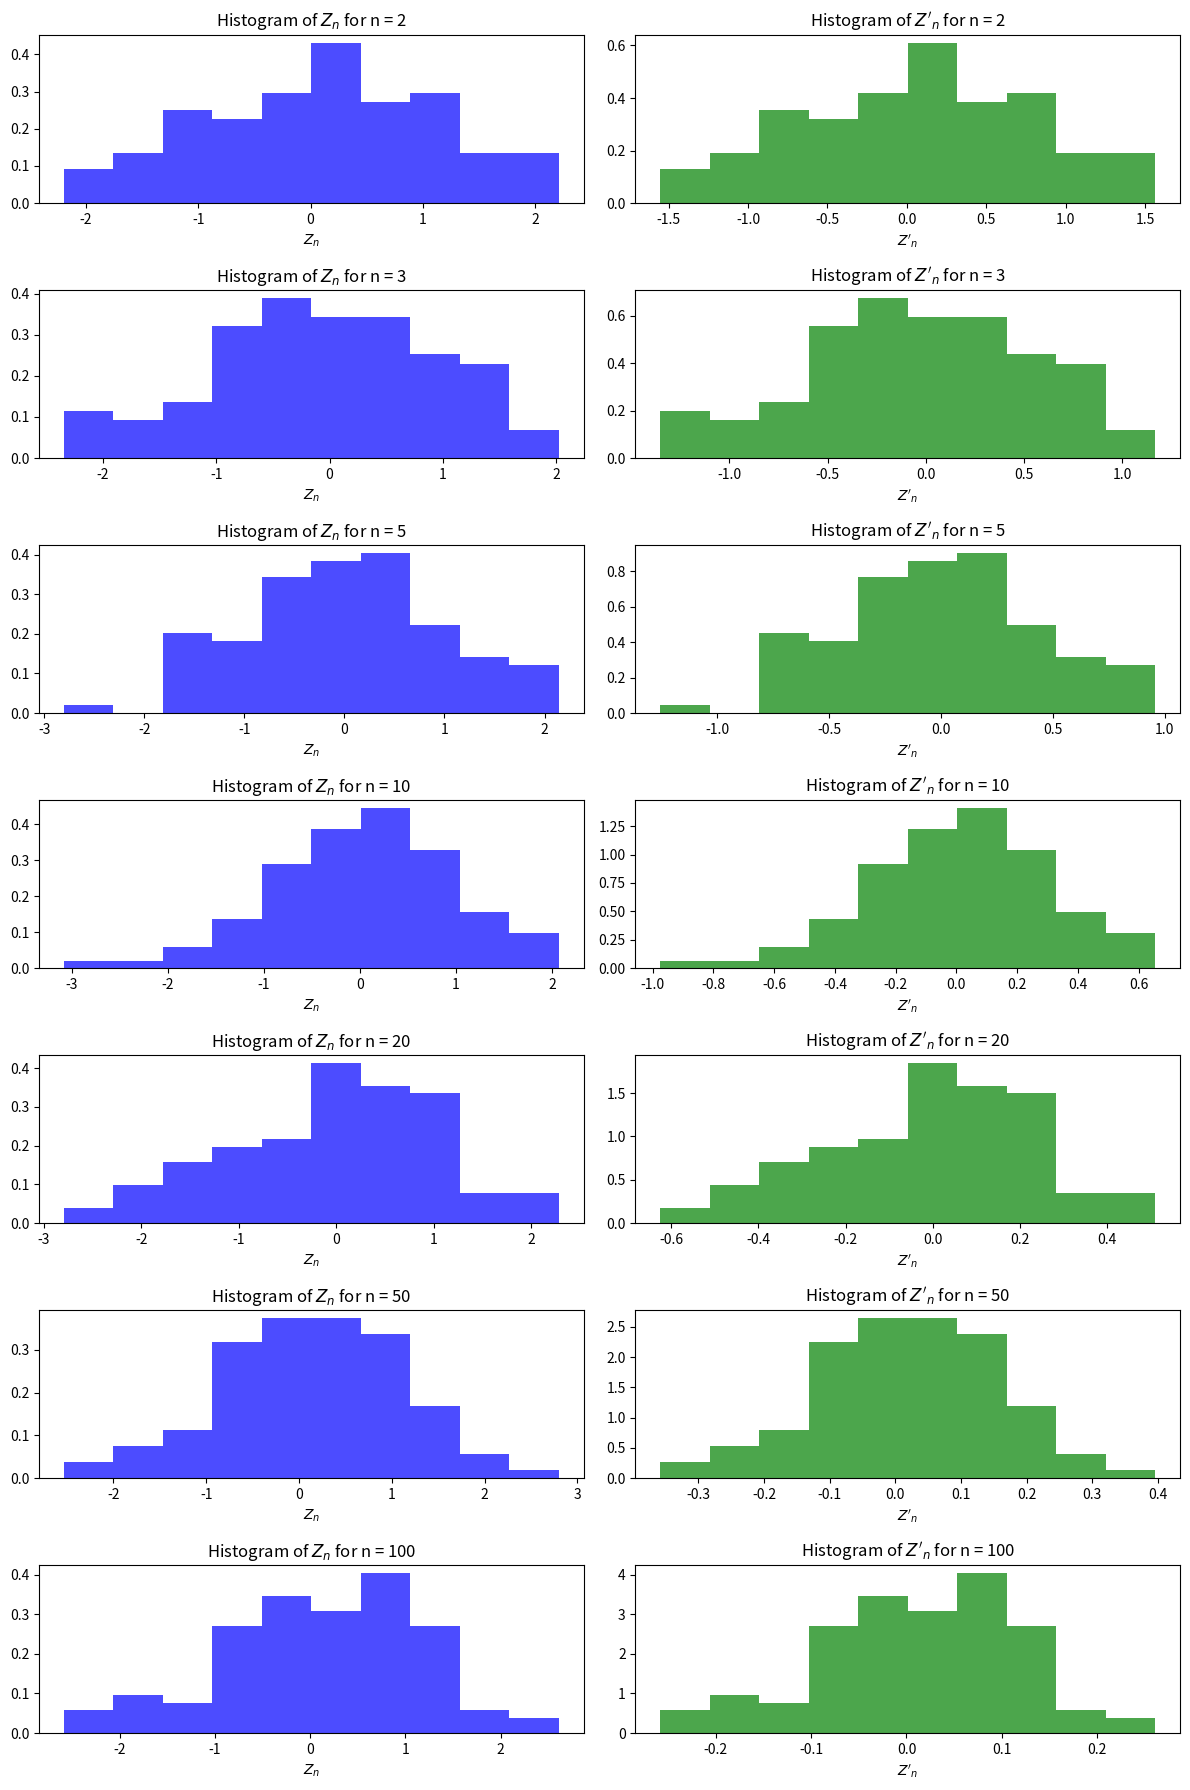

Here is the Python script that generated this plot:
import numpy as np
import matplotlib.pyplot as plt

n_values = [2, 3, 5, 10, 20, 50, 100]
m = 100

# Mean (μ) and variance (σ^2) for U(0,1)
mu = 0.5
var = 1/12
sigma = np.sqrt(var)

def generate_samples(n):
    # Generate m samples of size n
    X = np.random.uniform(0, 1, (m, n))

    # sum each collumn of 2D array X
    S_n = np.sum(X, axis=1)

    # calculate Z_n and Z'_n
    Z_n = (S_n - n * mu) / (np.sqrt(n) * sigma)
    Z_prime_n = (S_n - n * mu) / (n * sigma)
    return Z_n, Z_prime_n


# length of n_values rows, 2 columns to display all histograms
fig, ax = plt.subplots(len(n_values), 2, figsize=(12, 18))

for i, n in enumerate(n_values):
    Z_n, Z_prime_n = generate_samples(n)
    
    # Plot for Z_n
    ax[i, 0].hist(Z_n, bins=10, color='blue', alpha=0.7, density=True)
    ax[i, 0].set_title(f'Histogram of $Z_n$ for n = {n}')
    ax[i, 0].set_xlabel('$Z_n$')

    # Plot for Z'_n
    ax[i, 1].hist(Z_prime_n, bins=10, color='green', alpha=0.7, density=True)
    ax[i, 1].set_title(f'Histogram of $Z\'_n$ for n = {n}')
    ax[i, 1].set_xlabel('$Z\'_n$')

plt.tight_layout()
plt.savefig('p3q1.png')